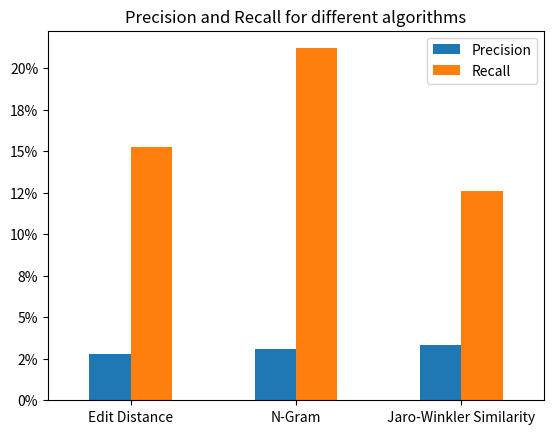

This figure's Python source: (Note: this script raises an exception after producing the figure.)
import pandas as pd
import numpy as np
import matplotlib.pyplot as plt
from matplotlib.ticker import FuncFormatter
import pylab 
# y轴用百分号表示

a = np.ones((3,2))
a[0][0] = 0.0276
a[0][1] = 0.1523
a[1][0] = 0.0311
a[1][1] = 0.2119
a[2][0] = 0.0333
a[2][1] = 0.1258

def to_percent(temp, position):
    return '%1.0f'%(100*temp) + '%'

index = ['Edit Distance', 'N-Gram', 'Jaro-Winkler Similarity']  # 行
columns = ['Precision', 'Recall']     # 列
df2 = pd.DataFrame(a, index=index, columns=columns)
print (df2)

df2.plot(kind='bar')
plt.title('Precision and Recall for different algorithms')
plt.gca().yaxis.set_major_formatter(FuncFormatter(to_percent))
# x轴标签旋转
pylab.xticks(rotation=360)
# 图上标数字
x = [0, 1, 2]
for i in range(3):
	a = x[i] - 0.12
	b = df2.Precision[i]
	c = x[i] + 0.12
	d = df2.Recall[i]
	plt.text(a, b+0.001, '%.4f' % b, ha='center', va= 'bottom',fontsize=9)
	plt.text(c, d+0.001, '%.4f' % d, ha='center', va= 'bottom',fontsize=9)
plt.show()




